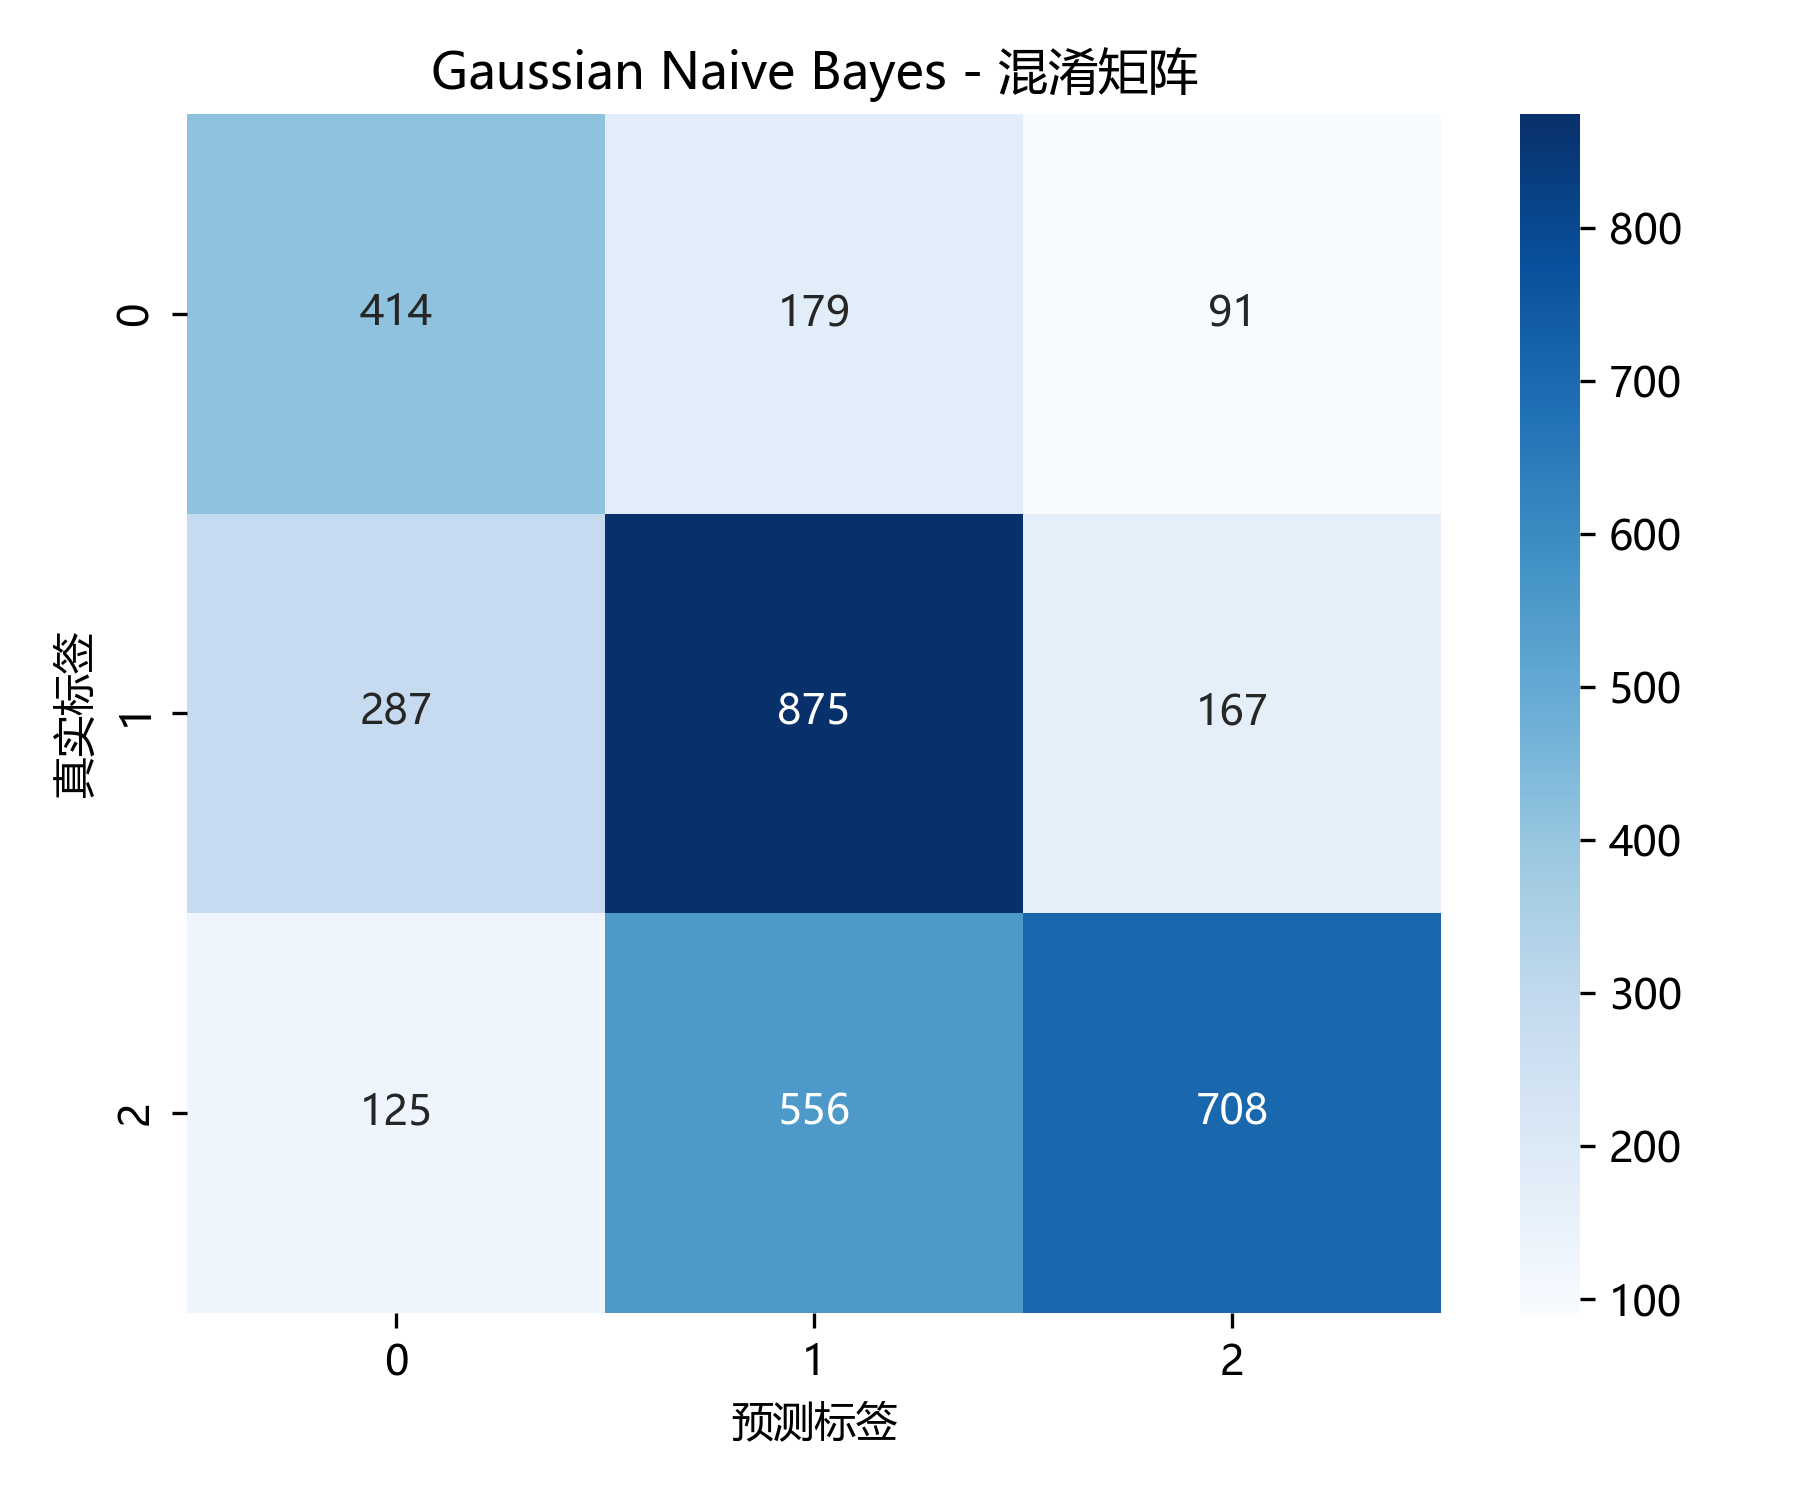

The file beside this chart, header and first rows:
, 0, 1, 2
0, 414, 179, 91
1, 287, 875, 167
2, 125, 556, 708
